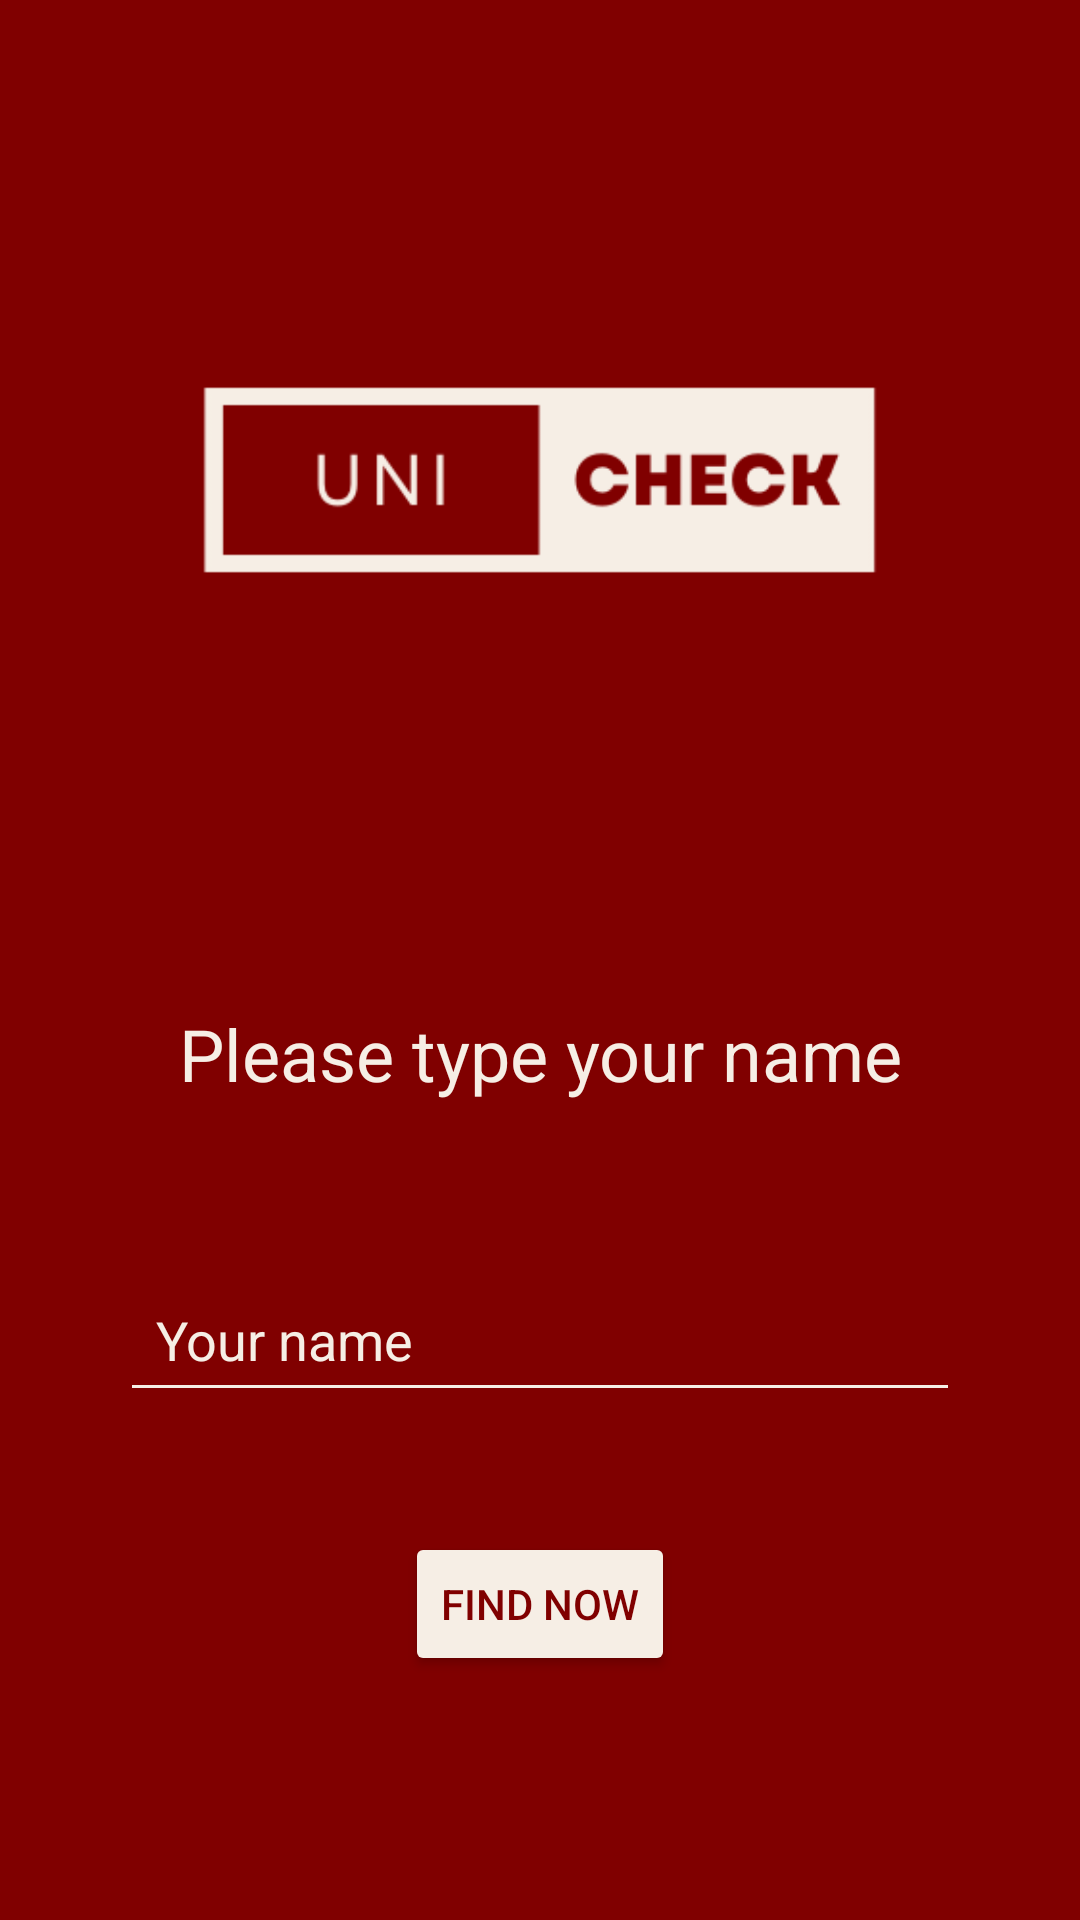

Produce the Android XML layout that renders to this screen, including the resource entries it uses.
<!-- AndroidManifest.xml: application theme Theme.UniCheck -->
<!-- res/layout/activity_intro_page.xml -->
<?xml version="1.0" encoding="utf-8"?>
<LinearLayout xmlns:android="http://schemas.android.com/apk/res/android"
    xmlns:app="http://schemas.android.com/apk/res-auto"
    xmlns:tools="http://schemas.android.com/tools"
    android:layout_width="match_parent"
    android:layout_height="match_parent"
    tools:context=".activities.Intro"
    android:orientation="vertical"
    android:background="@color/maroon">

    <ImageView
        android:layout_width="match_parent"
        android:layout_height="match_parent"
        android:src="@drawable/logo"
        android:layout_weight="1"
        />
    <LinearLayout
        android:layout_width="match_parent"
        android:layout_height="match_parent"
        android:layout_weight="1"
        android:orientation="vertical"
        android:gravity="center_horizontal">
        <TextView
            android:layout_width="wrap_content"
            android:layout_height="wrap_content"
            android:text="Please type your name"
            android:padding="15dp"
            android:textSize="24dp"
            android:gravity="center"
            android:textColor="@color/vanilla"/>

        <EditText
            android:id="@+id/input_name"
            android:layout_width="match_parent"
            android:layout_height="wrap_content"
            android:hint="Your name"
            android:textColor="@color/vanilla"
            android:textColorHint="@color/vanilla"
            android:backgroundTint="@color/vanilla"
            android:layout_margin="40dp"
            android:padding="12dp"/>

        <Button
            android:id="@+id/start_button"
            android:layout_width="wrap_content"
            android:layout_height="wrap_content"
            android:text="Find now"
            android:textColor="@color/maroon"
            android:backgroundTint="@color/vanilla"
            />
    </LinearLayout>
</LinearLayout>
<!-- resources referenced by this layout -->
<resources>
  <color name="maroon">#800000</color>
  <color name="vanilla">#F6EEE5</color>
  <!-- drawable logo: png bitmap (drawable-xxxhdpi, 7682 bytes) -->
  <style name="Theme.UniCheck" parent="Theme.MaterialComponents.DayNight.DarkActionBar">
          
          <item name="colorPrimary">@color/purple_500</item>
          <item name="colorPrimaryVariant">@color/purple_700</item>
          <item name="colorOnPrimary">@color/white</item>
          
          <item name="colorSecondary">@color/teal_200</item>
          <item name="colorSecondaryVariant">@color/teal_700</item>
          <item name="colorOnSecondary">@color/black</item>
          
          <item name="android:statusBarColor">?attr/colorPrimaryVariant</item>
          
      </style>
  <color name="purple_500">#FF6200EE</color>
  <color name="purple_700">#FF3700B3</color>
  <color name="white">#FFFFFFFF</color>
  <color name="teal_200">#FF03DAC5</color>
  <color name="teal_700">#FF018786</color>
  <color name="black">#FF000000</color>
</resources>
